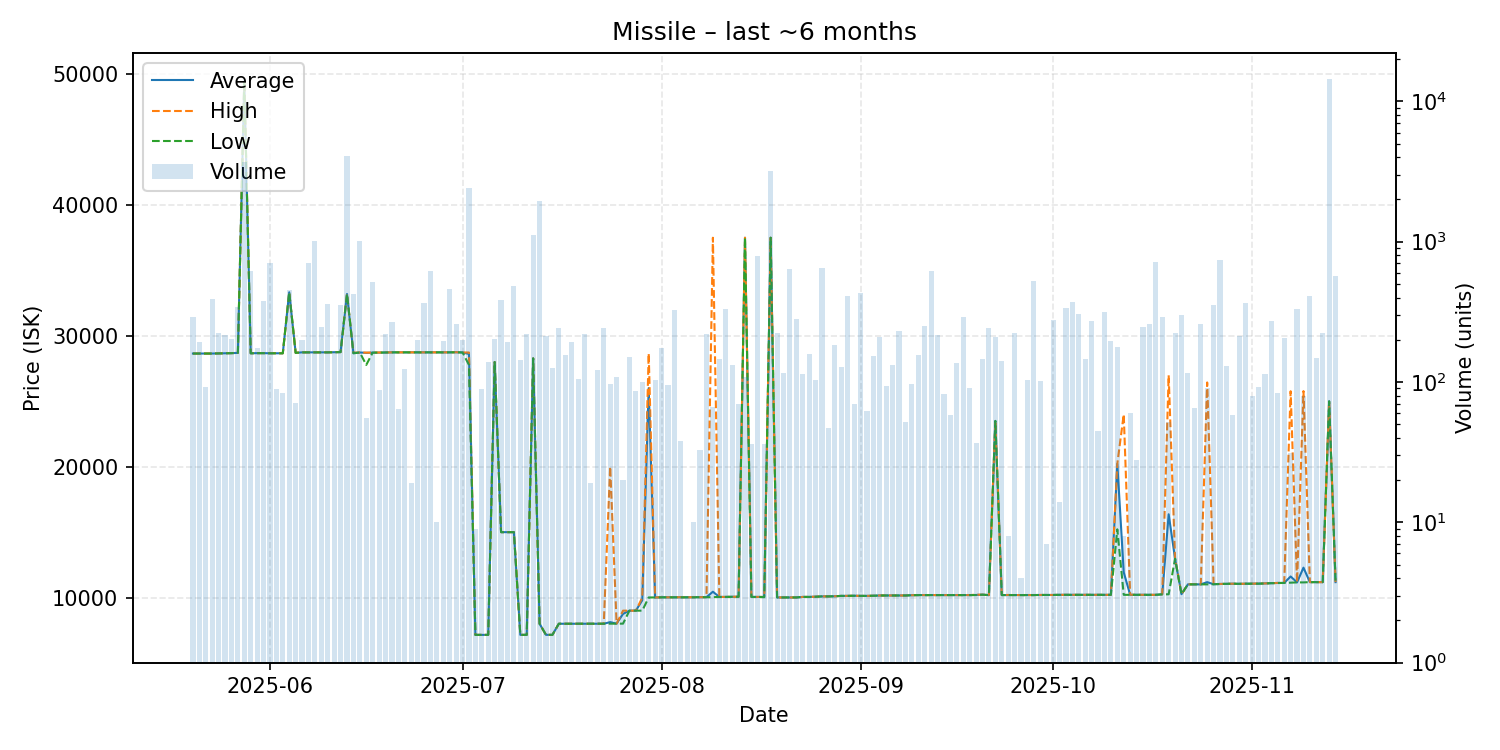

The data file committed next to this chart (first rows):
date, average, highest, lowest, order_count, volume
2025-05-20, 28650, 28650, 28650, 11, 292
2025-05-21, 28650, 28650, 28650, 10, 192
2025-05-22, 28650, 28650, 28650, 4, 92
2025-05-23, 28650, 28650, 28650, 14, 392
2025-05-24, 28660, 28660, 28660, 11, 224
2025-05-25, 28670, 28670, 28670, 13, 216
2025-05-26, 28680, 28680, 28680, 11, 202
2025-05-27, 28700, 28700, 28700, 11, 343
2025-05-28, 49500, 49500, 49500, 28, 3708
2025-05-29, 28670, 28670, 28670, 6, 616
2025-05-30, 28680, 28680, 28680, 12, 174
2025-05-31, 28680, 28680, 28680, 10, 378
2025-06-01, 28670, 28670, 28670, 14, 701
2025-06-02, 28673, 28680, 28670, 9, 89
2025-06-03, 28670, 28670, 28670, 8, 83
2025-06-04, 33330, 33330, 33330, 8, 452
2025-06-05, 28704, 28710, 28700, 5, 71
2025-06-06, 28740, 28740, 28740, 4, 200
2025-06-07, 28740, 28740, 28740, 8, 708
2025-06-08, 28740, 28740, 28740, 15, 1009
2025-06-09, 28740, 28740, 28740, 14, 245
2025-06-10, 28740, 28740, 28740, 16, 360
2025-06-11, 28750, 28750, 28750, 9, 165
2025-06-12, 28760, 28760, 28760, 14, 351
2025-06-13, 33200, 33200, 33200, 15, 4081
2025-06-14, 28680, 28710, 28670, 18, 427
2025-06-15, 28730, 28730, 28730, 13, 1005
2025-06-16, 28703, 28720, 27780, 11, 55
2025-06-17, 28720, 28720, 28720, 12, 518
2025-06-18, 28720, 28730, 28720, 5, 87
2025-06-19, 28730, 28730, 28730, 12, 221
2025-06-20, 28740, 28740, 28740, 7, 266
2025-06-21, 28740, 28740, 28740, 4, 64
2025-06-22, 28740, 28740, 28740, 13, 123
2025-06-23, 28740, 28740, 28740, 6, 19
2025-06-24, 28740, 28740, 28740, 9, 200
2025-06-25, 28740, 28740, 28740, 11, 365
2025-06-26, 28740, 28740, 28740, 14, 622
2025-06-27, 28740, 28740, 28740, 2, 10
2025-06-28, 28740, 28740, 28740, 12, 196
2025-06-29, 28740, 28740, 28740, 13, 463
2025-06-30, 28750, 28750, 28750, 12, 257
2025-07-01, 28730, 28730, 28730, 7, 200
2025-07-02, 28620, 28730, 27780, 9, 2430
2025-07-03, 7150, 7150, 7150, 1, 9
2025-07-04, 7150, 7150, 7150, 10, 89
2025-07-05, 7150, 7150, 7150, 5, 138
2025-07-06, 28000, 28000, 28000, 11, 203
2025-07-07, 15000, 15000, 15000, 17, 386
2025-07-08, 15000, 15000, 15000, 7, 194
2025-07-09, 15000, 15000, 15000, 14, 487
2025-07-10, 7151, 7151, 7151, 8, 144
2025-07-11, 7152, 7152, 7152, 8, 220
2025-07-12, 28280, 28280, 28280, 14, 1122
2025-07-13, 8000, 8000, 8000, 11, 1940
2025-07-14, 7152, 7152, 7152, 13, 214
2025-07-15, 7153, 7153, 7153, 10, 126
2025-07-16, 8000, 8000, 8000, 13, 241
2025-07-17, 8001, 8001, 8001, 3, 156
2025-07-18, 8001, 8001, 8001, 9, 192
... 119 more rows
